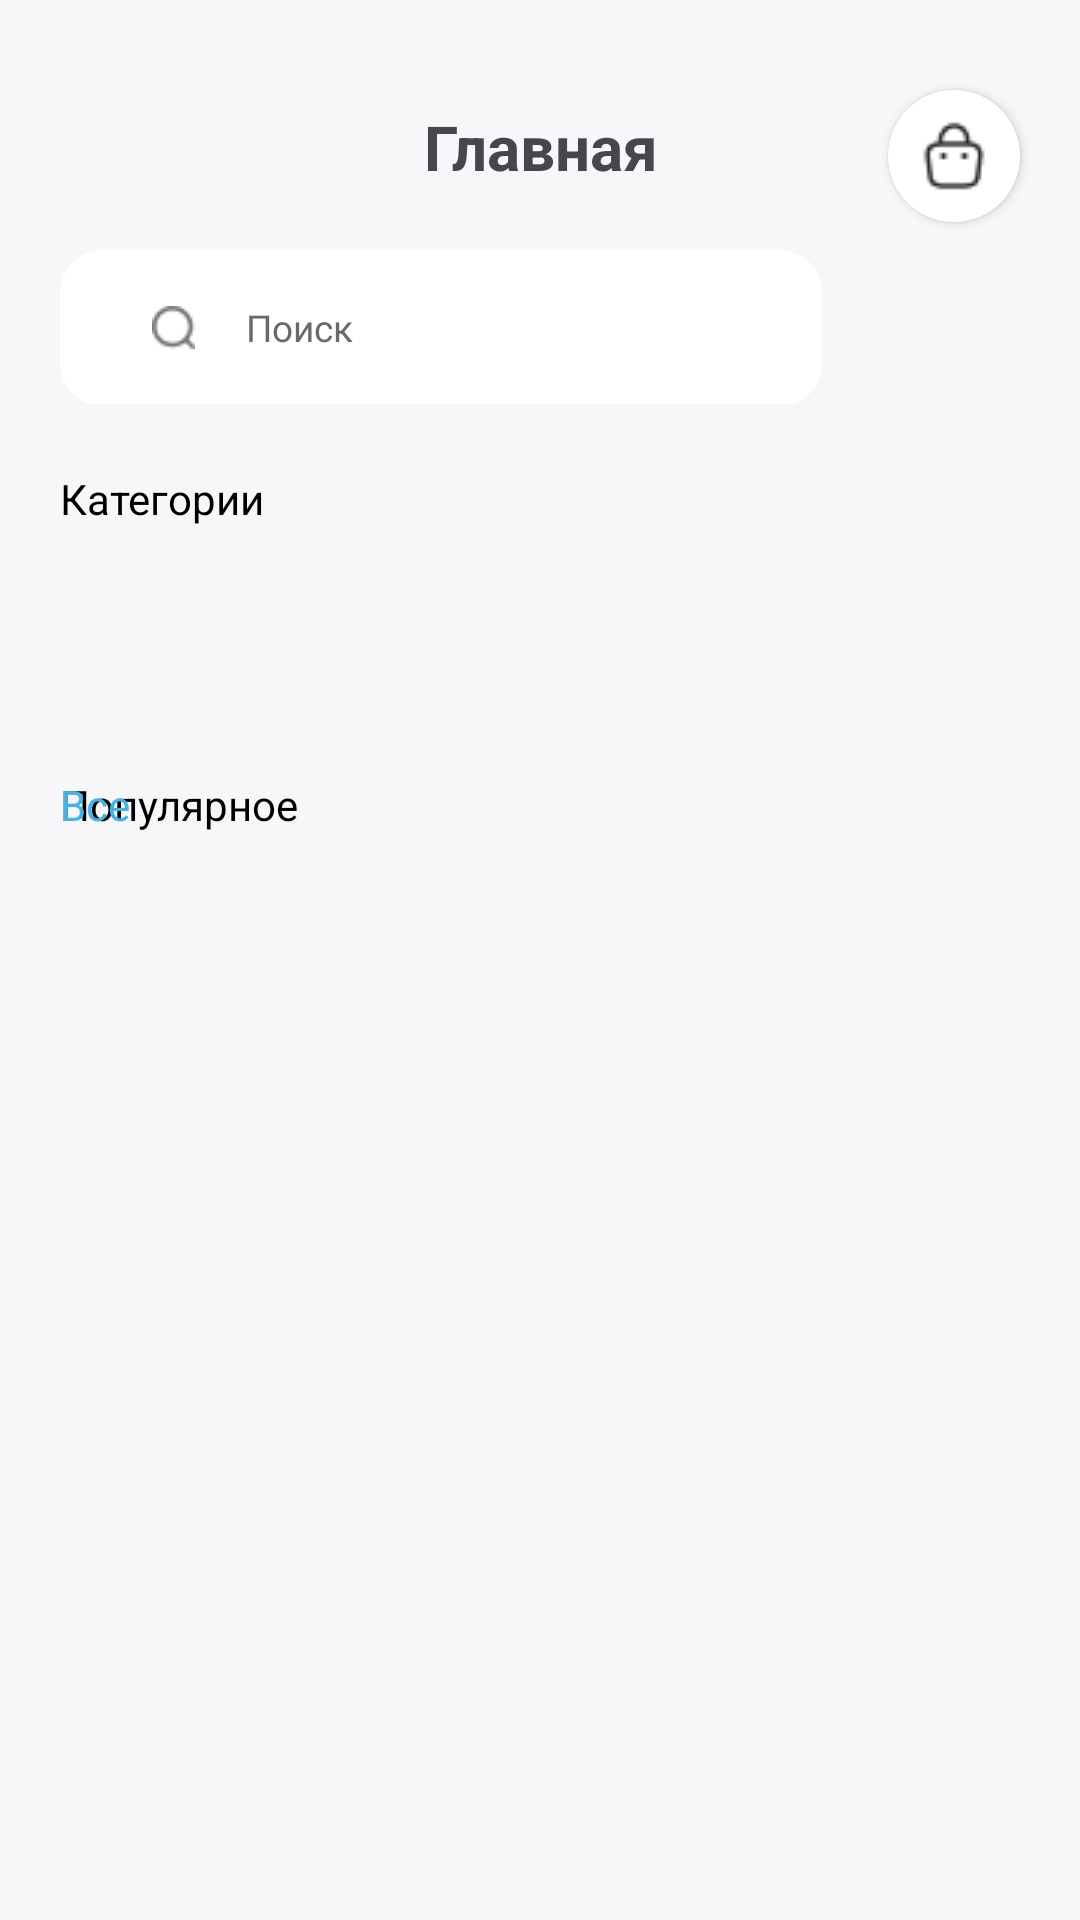

Produce the Android XML layout that renders to this screen, including the resource entries it uses.
<!-- AndroidManifest.xml: application theme Theme.Recycler_view_shashin -->
<!-- res/layout/activity_main.xml -->
<?xml version="1.0" encoding="utf-8"?>
<androidx.constraintlayout.widget.ConstraintLayout xmlns:android="http://schemas.android.com/apk/res/android"
    xmlns:app="http://schemas.android.com/apk/res-auto"
    xmlns:tools="http://schemas.android.com/tools"
    android:id="@+id/main"
    android:layout_width="match_parent"
    android:layout_height="match_parent"
    tools:context=".MainActivity"
    android:background="#F7F7F9">

    <ImageView
        android:layout_width="26dp"
        android:layout_height="18dp"
        android:src="@drawable/ic_menu"
        android:layout_marginLeft="20dp"
        android:layout_marginTop="44dp"
        app:layout_constraintStart_toStartOf="parent"
        app:layout_constraintTop_toTopOf="parent"/>

    <TextView
        android:id="@+id/name_page"
        android:layout_width="wrap_content"
        android:layout_height="wrap_content"
        android:gravity="center"
        android:text="Главная"
        android:layout_marginTop="35dp"
        android:textSize="10pt"
        android:textStyle="bold"
        app:layout_constraintEnd_toEndOf="parent"
        app:layout_constraintStart_toStartOf="parent"
        app:layout_constraintTop_toTopOf="parent"/>

    <androidx.appcompat.widget.AppCompatButton
        android:layout_width="44dp"
        android:layout_height="44dp"
        android:gravity="right"
        android:background="@drawable/ic_basket_xml"
        android:layout_marginTop="30dp"
        android:layout_marginRight="20dp"
        app:layout_constraintEnd_toEndOf="parent"
        app:layout_constraintTop_toTopOf="parent"/>

    <LinearLayout
        android:id="@+id/linearLayout"
        android:layout_width="match_parent"
        android:layout_height="52dp"
        android:layout_marginLeft="20dp"
        android:layout_marginRight="20dp"
        android:layout_marginTop="20dp"
        app:layout_constraintEnd_toEndOf="parent"
        app:layout_constraintStart_toStartOf="parent"
        app:layout_constraintTop_toBottomOf="@id/name_page">

        <androidx.appcompat.widget.AppCompatEditText
            android:layout_width="match_parent"
            android:layout_height="52dp"
            android:layout_marginRight="14dp"
            android:layout_weight="1"
            android:background="@drawable/search_background"
            android:hint="Поиск"
            android:paddingLeft="62dp"
            android:textColorHint="#6A6A6A"
            android:textSize="6pt"/>

        <androidx.appcompat.widget.AppCompatButton
            android:id="@+id/appCompatButton"
            android:layout_width="52dp"
            android:layout_height="52dp"
            android:background="@drawable/ic_settings_xml"/>
    </LinearLayout>

    <TextView
        android:id="@+id/tv_name_category"
        android:layout_width="match_parent"
        android:layout_height="wrap_content"
        android:layout_marginLeft="20dp"
        android:layout_marginTop="22dp"
        android:layout_marginRight="20dp"
        android:text="Категории"
        android:textColor="@color/black"
        app:layout_constraintEnd_toEndOf="parent"
        app:layout_constraintStart_toStartOf="parent"
        app:layout_constraintTop_toBottomOf="@id/linearLayout"/>

    <androidx.recyclerview.widget.RecyclerView
        android:id="@+id/category_list"
        android:layout_width="match_parent"
        app:layoutManager="androidx.recyclerview.widget.LinearLayoutManager"
        android:layout_height="40dp"
        android:layout_marginTop="19dp"
        android:layout_marginLeft="20dp"
        android:orientation="horizontal"
        app:layout_constraintEnd_toEndOf="parent"
        app:layout_constraintHorizontal_bias="0.6"
        app:layout_constraintStart_toStartOf="parent"
        app:layout_constraintTop_toBottomOf="@+id/tv_name_category"/>

    <TextView
        android:id="@+id/tv_name_card"
        android:layout_width="match_parent"
        android:layout_height="wrap_content"
        android:layout_marginLeft="20dp"
        android:layout_marginTop="24dp"
        android:layout_marginRight="20dp"
        android:text="Популярное"
        android:textColor="@color/black"
        app:layout_constraintEnd_toEndOf="parent"
        app:layout_constraintStart_toStartOf="parent"
        app:layout_constraintTop_toBottomOf="@+id/category_list"/>

    <TextView
        android:layout_width="match_parent"
        android:layout_height="wrap_content"
        android:layout_marginLeft="20dp"
        android:layout_marginTop="24dp"
        android:layout_marginRight="20dp"
        android:text="Все"
        android:textColor="#48B2E7"
        app:layout_constraintEnd_toEndOf="parent"
        app:layout_constraintStart_toStartOf="parent"
        android:onClick="OpenPopularView"
        app:layout_constraintTop_toBottomOf="@+id/category_list"/>

    <androidx.recyclerview.widget.RecyclerView
        android:id="@+id/card_list"
        android:layout_width="match_parent"
        app:layoutManager="androidx.recyclerview.widget.LinearLayoutManager"
        android:layout_height="182dp"
        android:layout_marginTop="30dp"
        android:layout_marginLeft="20dp"
        android:layout_marginRight="20dp"
        android:orientation="horizontal"
        app:layout_constraintEnd_toEndOf="parent"
        app:layout_constraintHorizontal_bias="0.6"
        app:layout_constraintStart_toStartOf="parent"
        app:layout_constraintTop_toBottomOf="@+id/tv_name_card"/>

    <FrameLayout
        android:id="@+id/menu_navigation"
        android:layout_width="match_parent"
        android:layout_height="106dp"
        app:layout_constraintBottom_toBottomOf="parent"
        app:layout_constraintEnd_toEndOf="parent"
        app:layout_constraintStart_toStartOf="parent"/>

</androidx.constraintlayout.widget.ConstraintLayout>
<!-- resources referenced by this layout -->
<resources>
  <color name="black">#FF000000</color>
  <!-- drawable ic_basket_xml (drawable) -->
  <?xml version="1.0" encoding="utf-8"?>
  <layer-list xmlns:android="http://schemas.android.com/apk/res/android">
      <item>
          <shape>
              <solid android:color="@color/white"/>
              <corners android:radius="22dp"/>
          </shape>
      </item>
      <item
          android:drawable="@drawable/ic_basket"
          android:width="24dp"
          android:height="24dp"
          android:gravity="center"/>
  </layer-list>
  <!-- drawable ic_settings_xml (drawable) -->
  <?xml version="1.0" encoding="utf-8"?>
  <layer-list xmlns:android="http://schemas.android.com/apk/res/android">
      <item>
          <shape>
              <solid android:color="@color/blue"/>
              <corners android:radius="26dp"/>
          </shape>
      </item>
      <item
          android:drawable="@drawable/ic_settigns"
          android:width="24dp"
          android:height="24dp"
          android:gravity="center"/>
  </layer-list>
  <!-- drawable search_background (drawable) -->
  <?xml version="1.0" encoding="utf-8"?>
  <layer-list xmlns:android="http://schemas.android.com/apk/res/android">
      <item>
          <shape>
              <solid android:color="@color/white"/>
              <corners android:radius="14dp"/>
          </shape>
      </item>
      <item
          android:drawable="@drawable/ic_search"
          android:width="14.33dp"
          android:height="14.33dp"
          android:left="30.84dp"
          android:top="18.83dp"/>
  </layer-list>
  <style name="Theme.Recycler_view_shashin" parent="Base.Theme.Recycler_view_shashin">
          <item name="colorPrimaryDark">@color/blue</item>
      </style>
  <color name="white">#FFFFFFFF</color>
  <!-- drawable ic_basket: png bitmap (drawable, 638 bytes) -->
  <color name="blue">#48B2E7</color>
  <!-- drawable ic_search: png bitmap (drawable, 483 bytes) -->
  <style name="Base.Theme.Recycler_view_shashin" parent="Theme.Material3.DayNight.NoActionBar">
          
          
      </style>
</resources>
